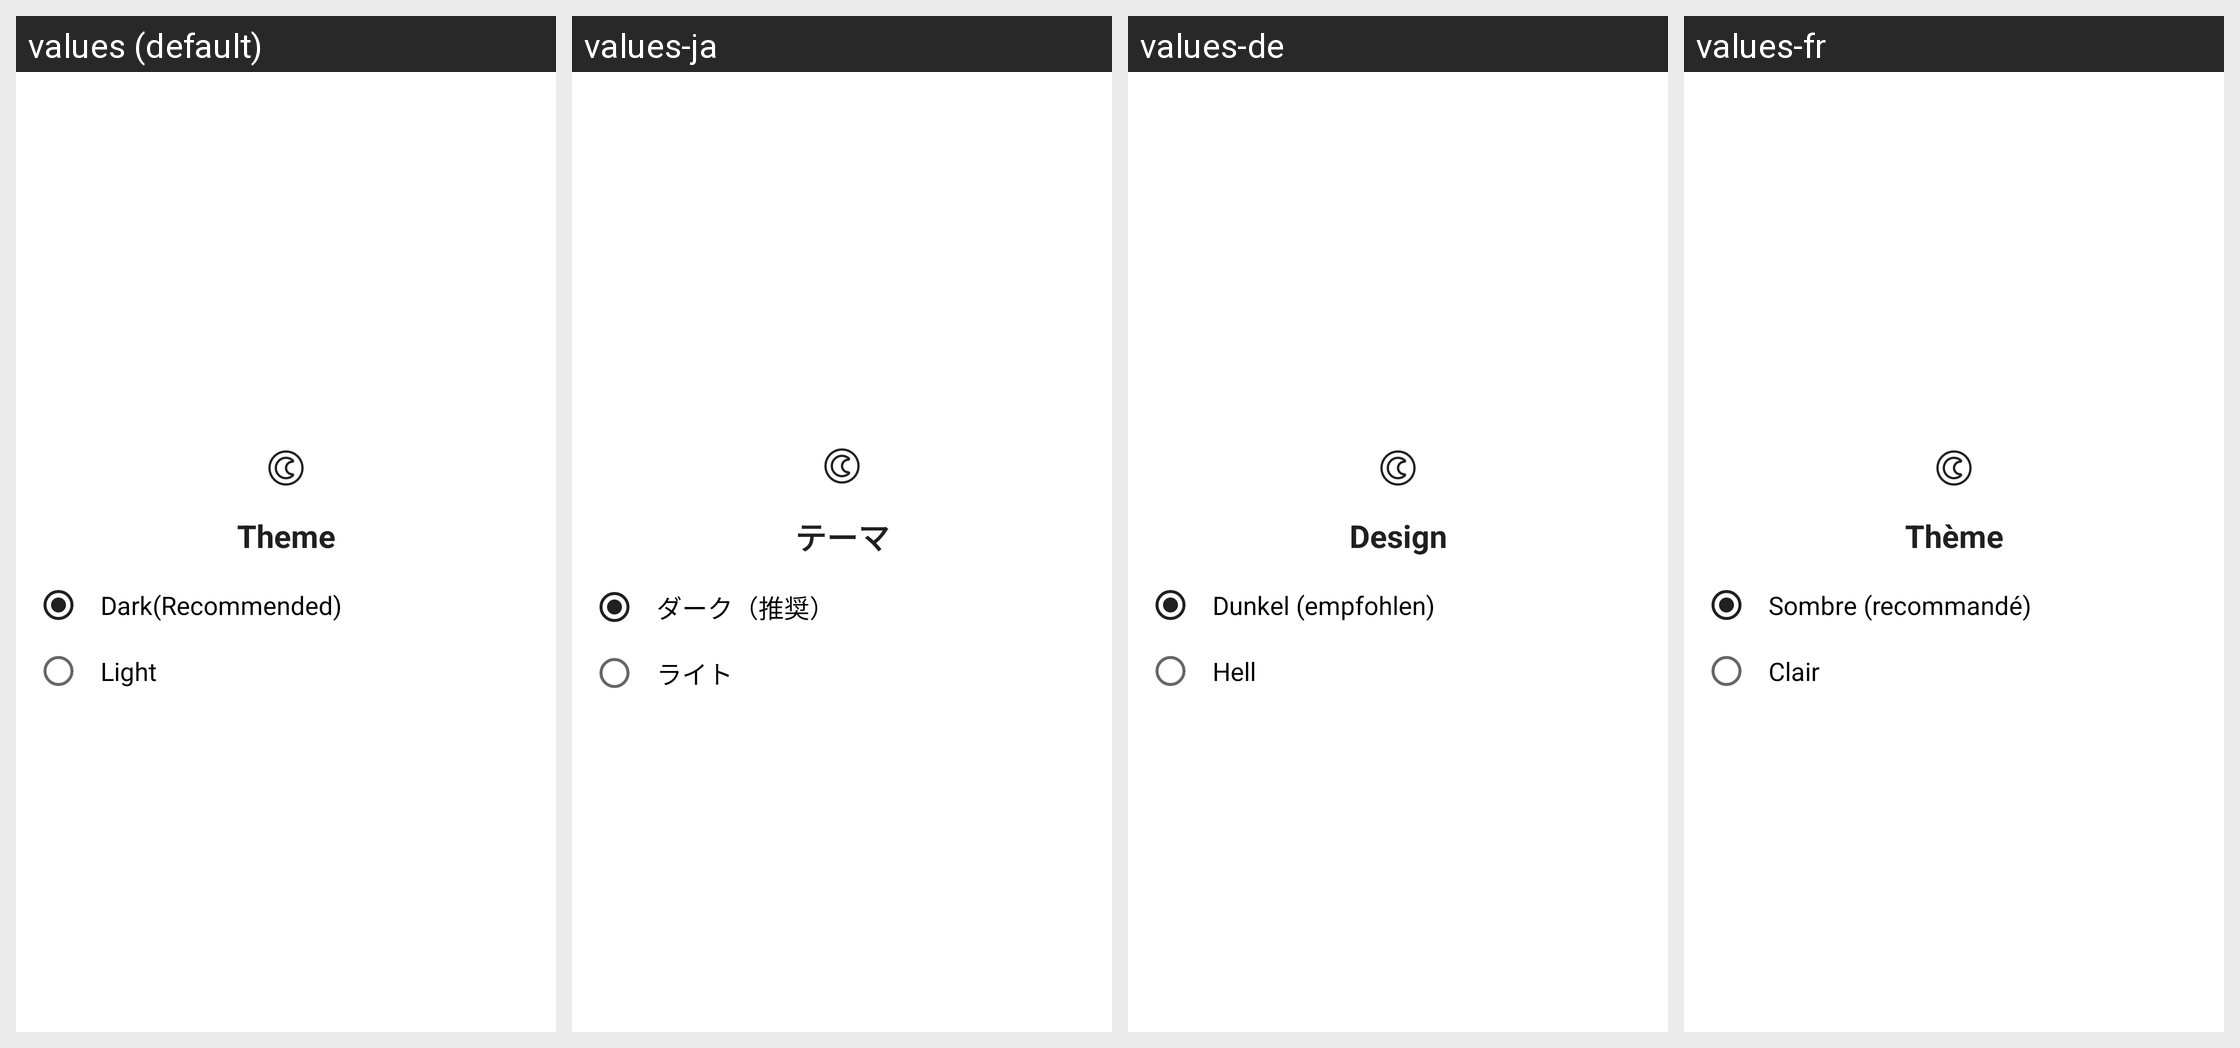

Locale-by-locale string values for the Android screen shown in this grid:
Android screen res/layout/dialog_theme.xml rendered under 4 locales, left to right: values (default), values-ja, values-de, values-fr. Device: Nexus 5 (rendered at 1080×1920; each locale shown at half size, 540×960, under a caption strip naming it); theme AppTheme.
Other locales in the repository, not shown: values-ar, values-en, values-en-rAU, values-en-rCA, values-en-rGB, values-en-rXC, values-es, values-es-rUS, values-fi, values-fr-rCA, values-hi, values-id, values-in, values-it, values-ko, values-ms, values-my, values-nl, values-pl, values-pt, values-pt-rBR, values-pt-rPT, values-ru, values-th, values-tr, values-vi, values-zh, values-zh-rCN, values-zh-rHK, values-zh-rTW.
Strings drawn on this screen, with the default value and each locale's value (text and hints the layout hard-codes, and strings that could not be matched under every locale, appear in the picture but are not listed):

theme
  values: Theme
  values-ja: テーマ
  values-de: Design
  values-fr: Thème

dark
  values: Dark(Recommended)
  values-ja: ダーク（推奨）
  values-de: Dunkel (empfohlen)
  values-fr: Sombre (recommandé)

light
  values: Light
  values-ja: ライト
  values-de: Hell
  values-fr: Clair
